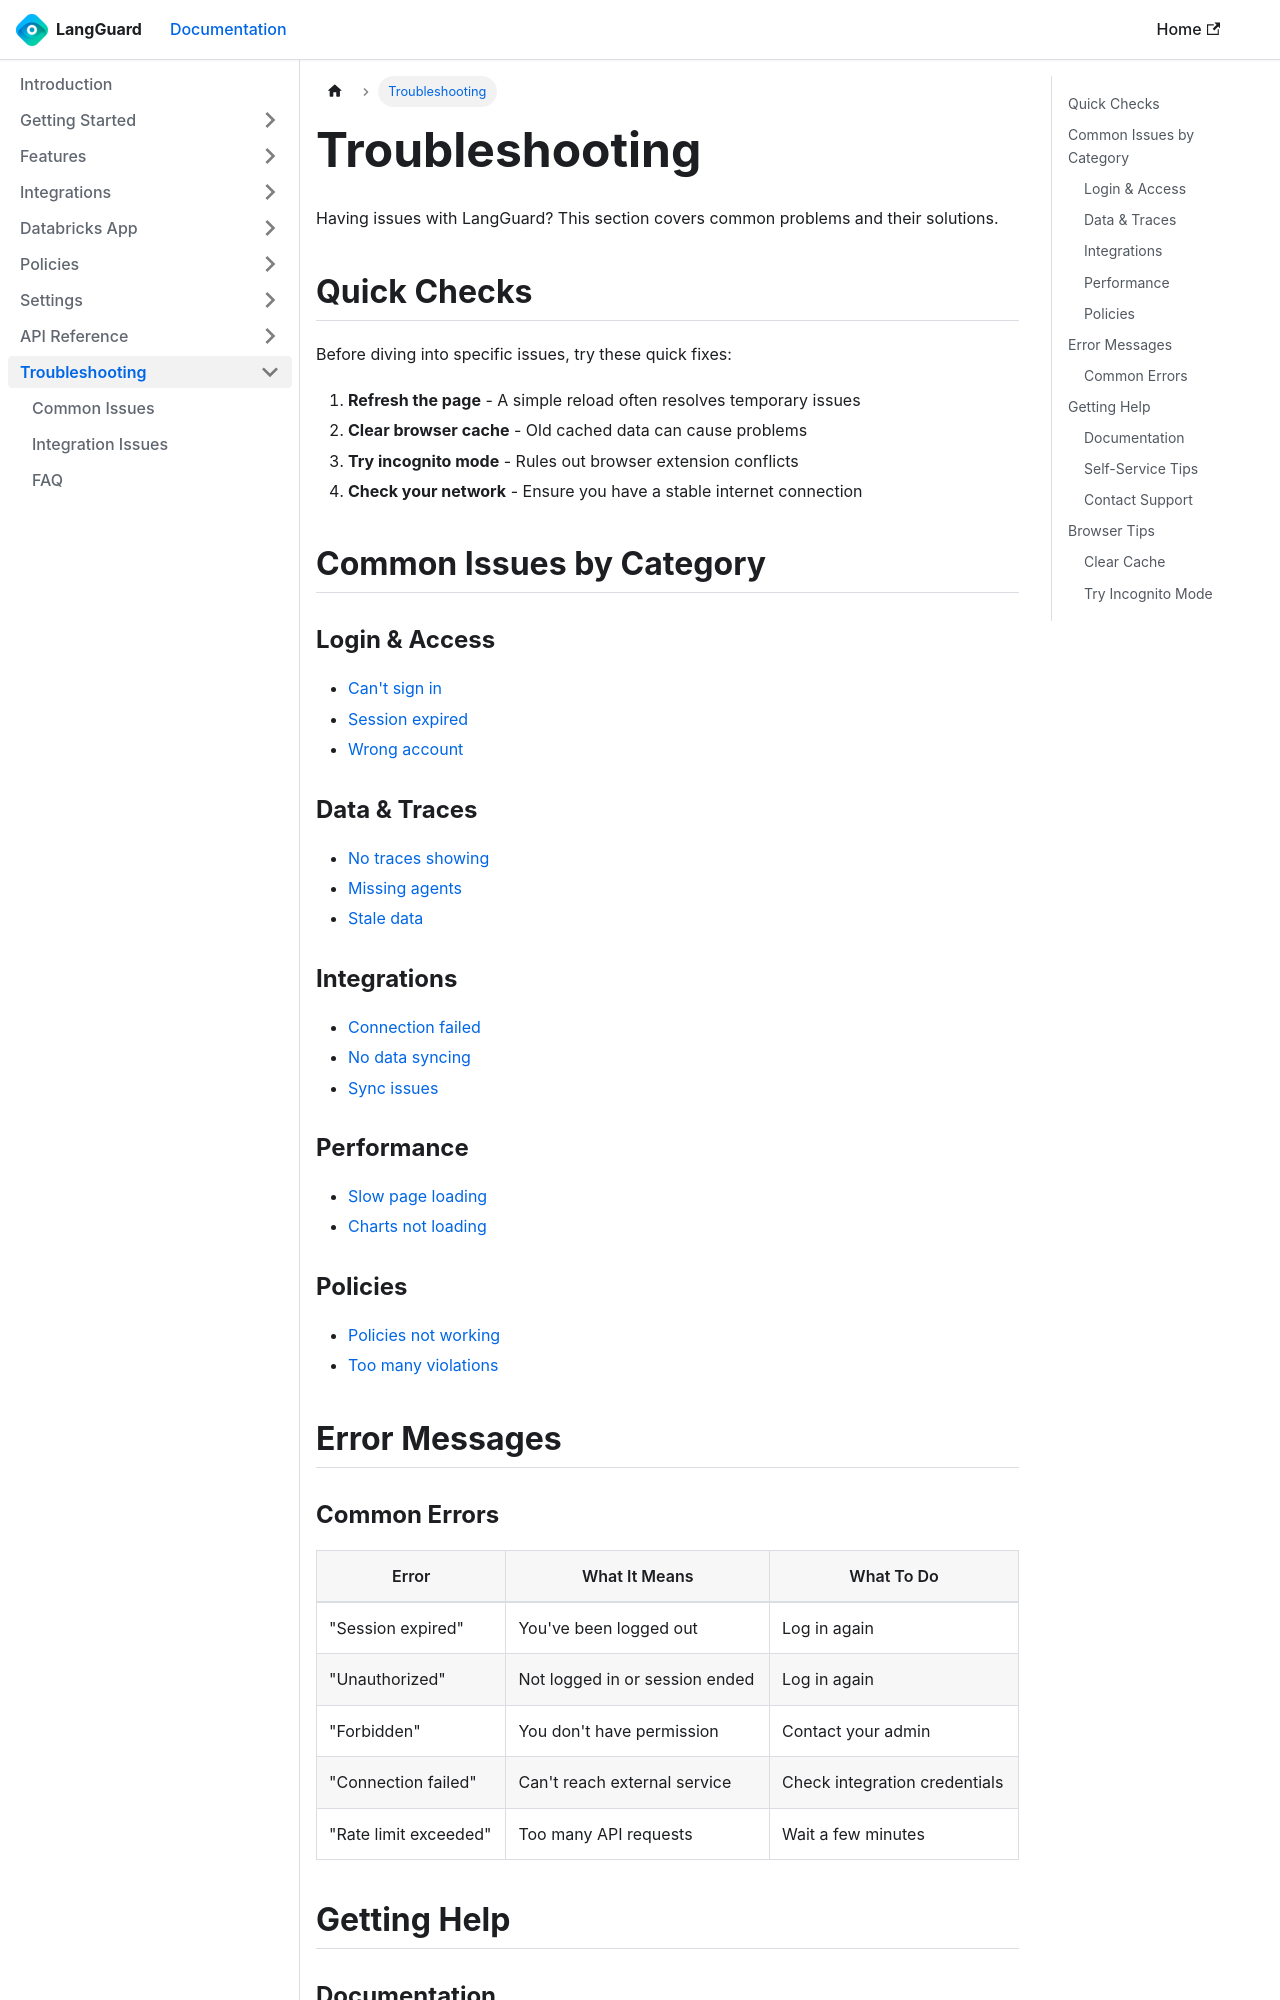

repository: LangGuard-AI/documentation · page: troubleshooting/index.html · generator: docusaurus

---
sidebar_position: 1
title: Troubleshooting Overview
description: Get help with common LangGuard issues
---

# Troubleshooting

Having issues with LangGuard? This section covers common problems and their solutions.

## Quick Checks

Before diving into specific issues, try these quick fixes:

1. **Refresh the page** - A simple reload often resolves temporary issues
2. **Clear browser cache** - Old cached data can cause problems
3. **Try incognito mode** - Rules out browser extension conflicts
4. **Check your network** - Ensure you have a stable internet connection

## Common Issues by Category

### Login & Access

- [Can't sign in](/troubleshooting/common-issues#cant-sign-in)
- [Session expired](/troubleshooting/common-issues#session-expired)
- [Wrong account](/troubleshooting/common-issues#wrong-account)

### Data & Traces

- [No traces showing](/troubleshooting/common-issues#no-traces-showing)
- [Missing agents](/troubleshooting/common-issues#missing-agents)
- [Stale data](/troubleshooting/common-issues#stale-data)

### Integrations

- [Connection failed](/troubleshooting/integration-issues#connection-test-failed)
- [No data syncing](/troubleshooting/integration-issues#no-data-syncing)
- [Sync issues](/troubleshooting/integration-issues#sync-issues)

### Performance

- [Slow page loading](/troubleshooting/common-issues#slow-page-loading)
- [Charts not loading](/troubleshooting/common-issues#charts-not-loading)

### Policies

- [Policies not working](/troubleshooting/common-issues#policies-not-working)
- [Too many violations](/troubleshooting/common-issues#too-many-violations)

## Error Messages
